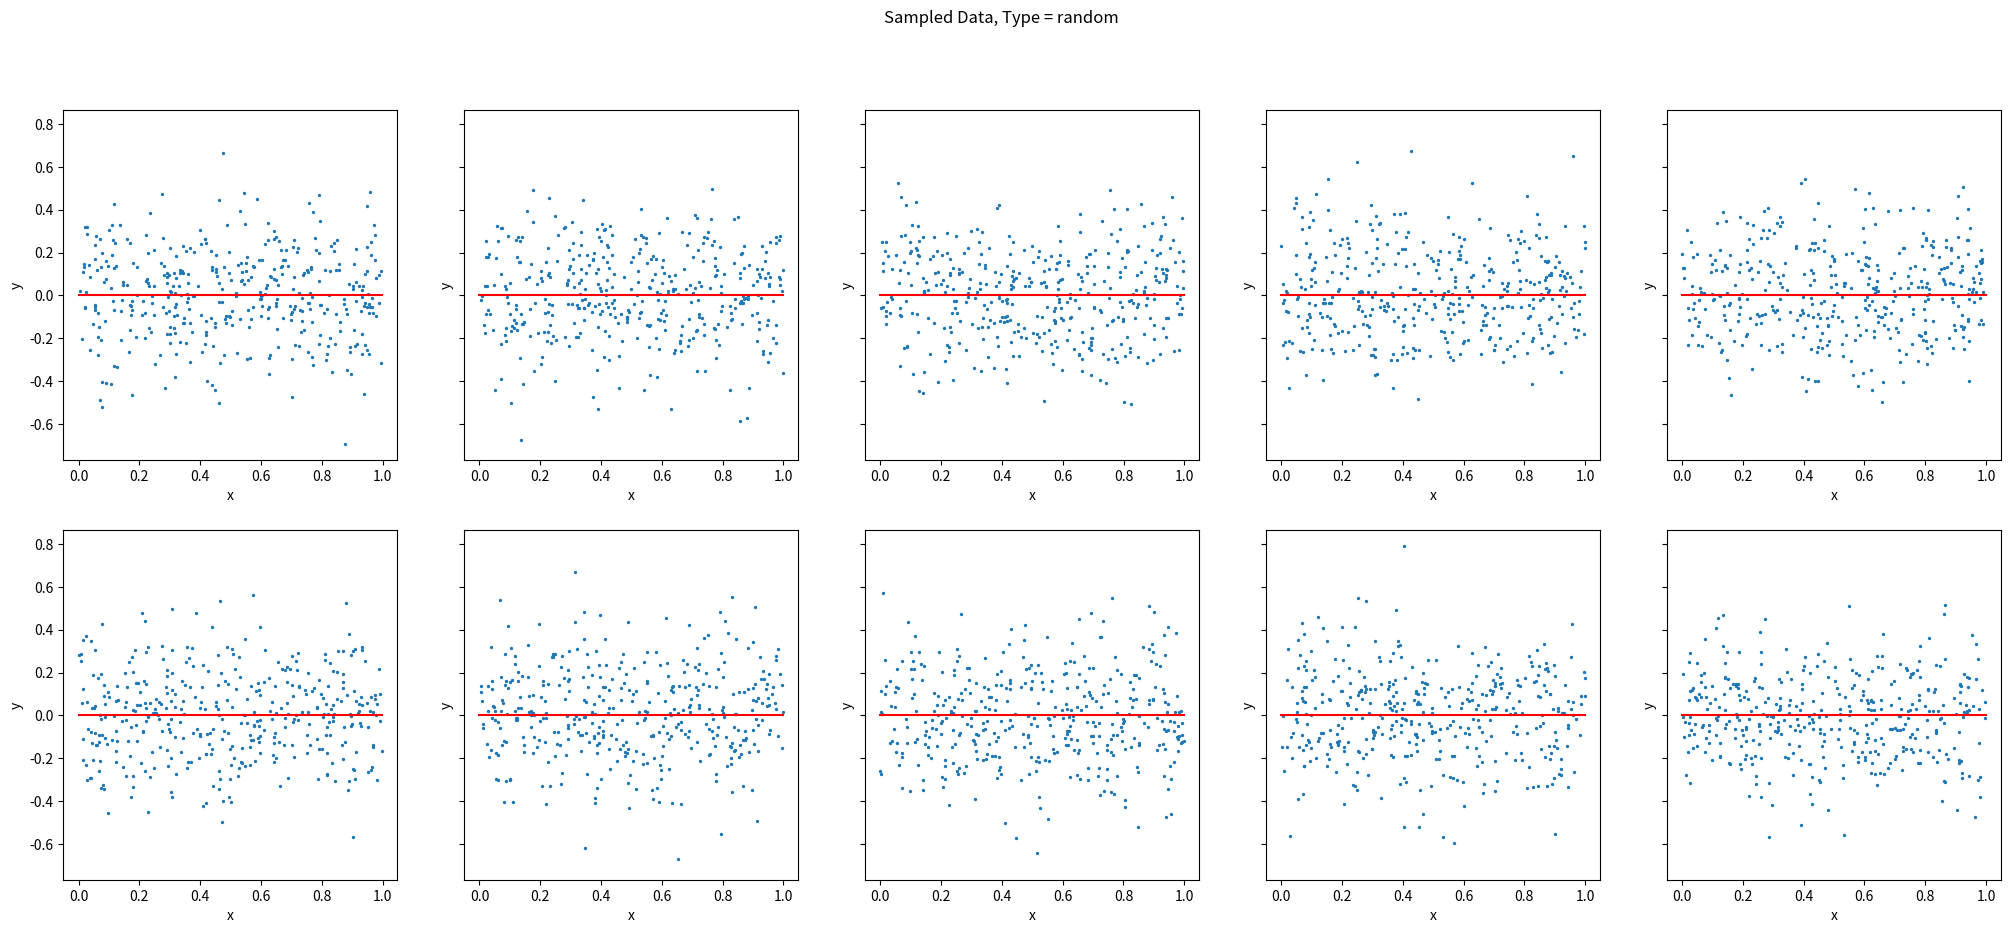
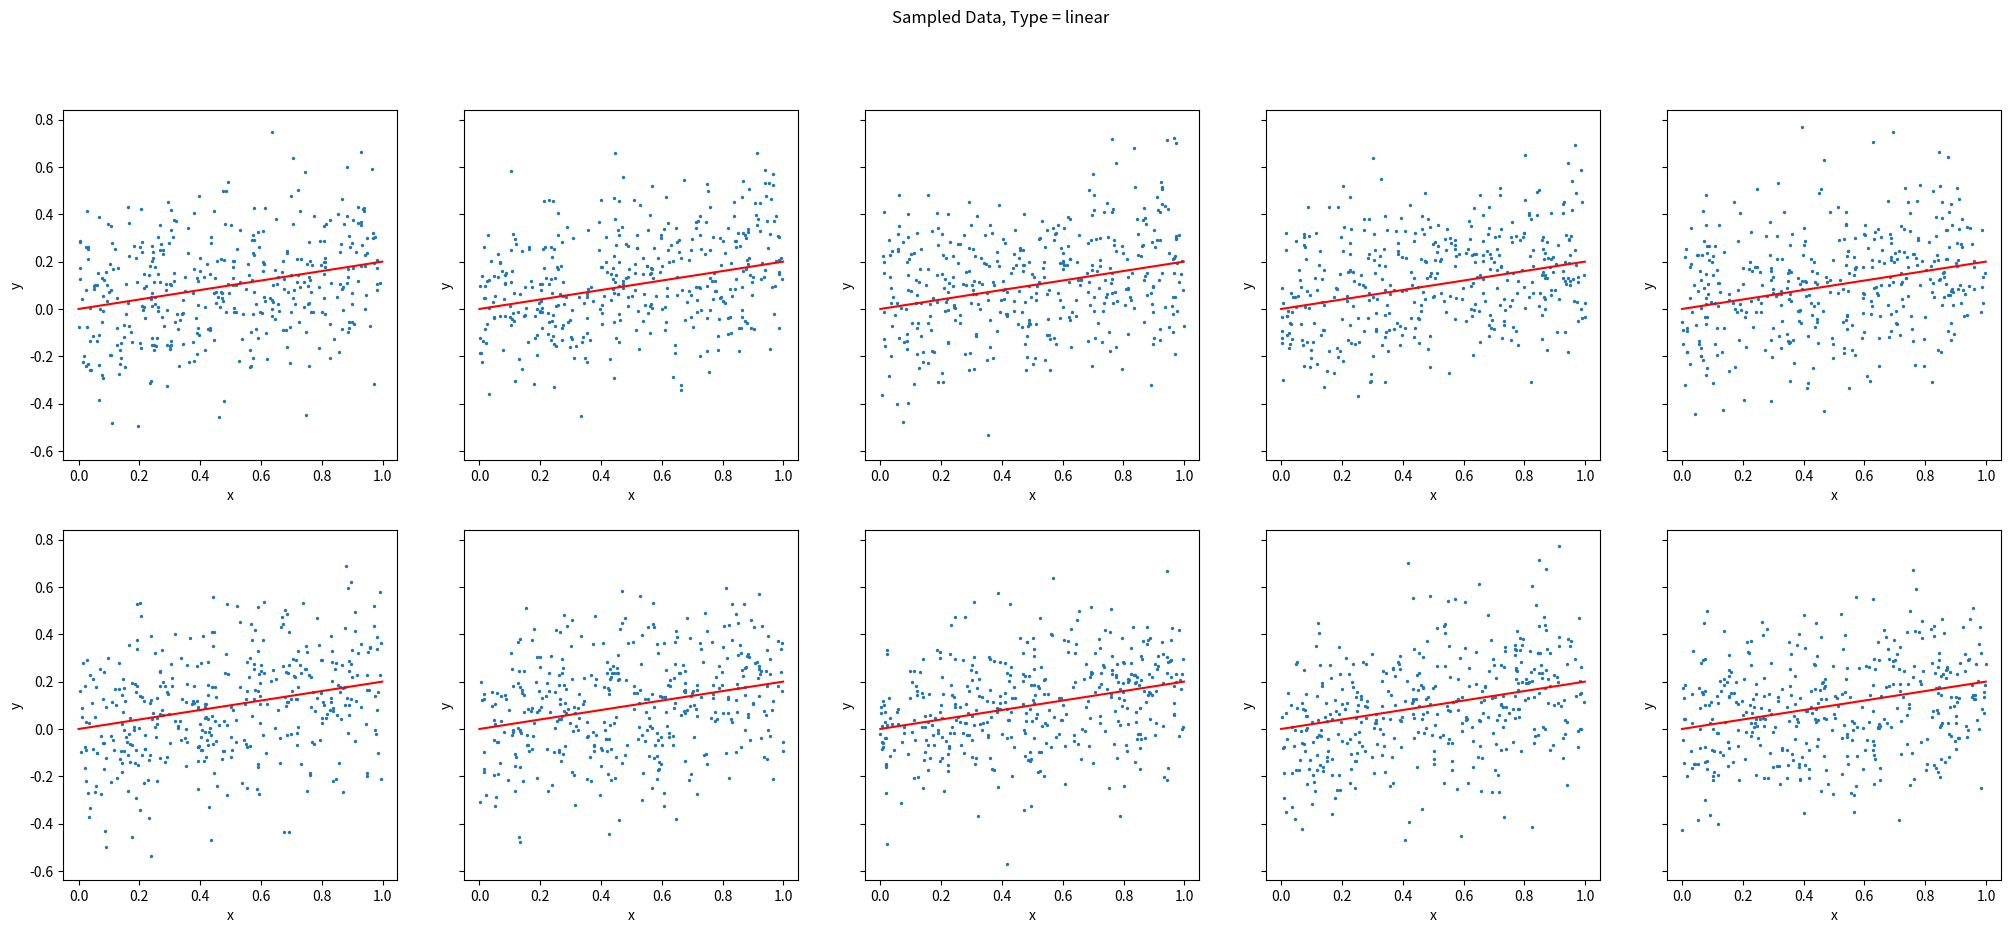
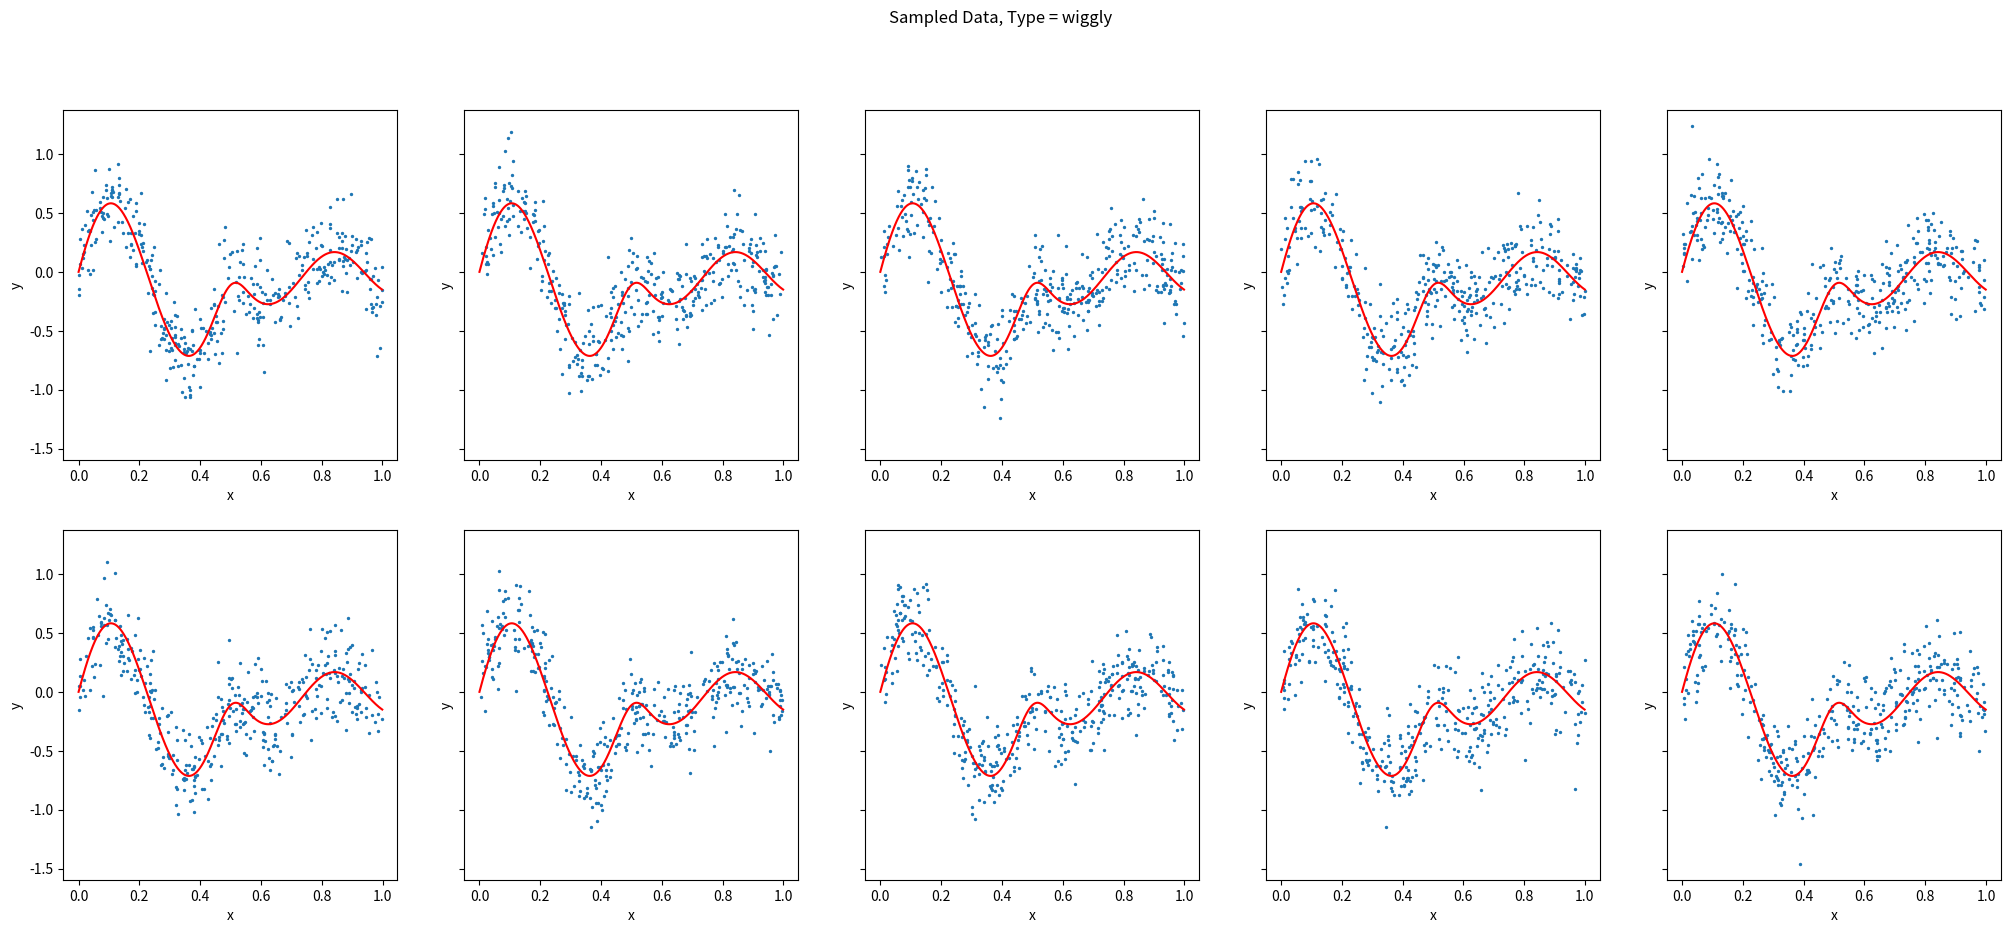

The matplotlib source for these figures, in order:
#%%

import pandas as pd
import numpy as np
import os
import matplotlib.pyplot as plt



#%%
###################
# Data Simulation #
###################

# Setting the parameters:
n_sim = 400
x_dim = np.arange(0, 1, 0.001)
sd_sim = 0.2
np.random.seed(11)


# Data generation function
def f(x, a=0, b=1, m=1, k=1):
    return 1/5*(a + b * x + m * ((np.cos(15*k*x)-1) + 4*np.exp(-(2*x)**10)*np.sin(12*k*x)))


#%%
### x and y normed between 1 and -1 ###
# test different values for k

a_values = np.array([0, 0, 0])
b_values = np.array([0, 1, 1])
k_values = np.array([0, 0, 1])

types = ["random", "linear", "wiggly"]

for j in range(len(k_values)):
    x_array = []
    y_array = []

    for i in range(10):
        x = np.random.uniform(low=0, high=1, size = n_sim)
        y = f(x, a=a_values[j], b=b_values[j], k=k_values[j])
        error = np.random.normal(loc = 0., scale = sd_sim, size = n_sim)
        y = y + error

        x_array.append(x)
        y_array.append(y)

    # save results in csv
    x_df = pd.DataFrame(x_array)
    x_df.to_csv(f"./df_x_{types[j]}.csv")

    y_df = pd.DataFrame(y_array)
    y_df.to_csv(f"./df_y_{types[j]}.csv")

    # Plot the generated data and save it
    fig, axs = plt.subplots(2, 5, figsize=(25,10), sharey=True)
    for i in range(10):
        if i < 5:
            axs[0, i].scatter(x_array[i], y_array[i], s=2)
            axs[0, i].plot(x_dim, f(x_dim, a=a_values[j], b=b_values[j], k=k_values[j]), color="red")
            axs[0, i].set_xlabel("x")
            axs[0, i].set_ylabel("y")
        else:
            axs[1, i-5].scatter(x_array[i], y_array[i], s=2)
            axs[1, i-5].plot(x_dim, f(x_dim, a=a_values[j], b=b_values[j], k=k_values[j]), color="red")
            axs[1, i-5].set_xlabel("x")
            axs[1, i-5].set_ylabel("y")
    fig.set_facecolor('white')
    fig.suptitle(f"Sampled Data, Type = {types[j]}")
    plt.savefig(f"./data_generation_{types[j]}.png")
    plt.show()


